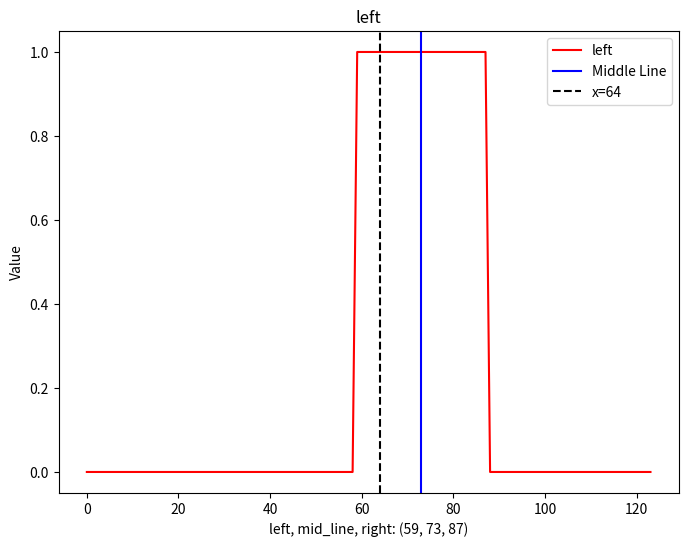
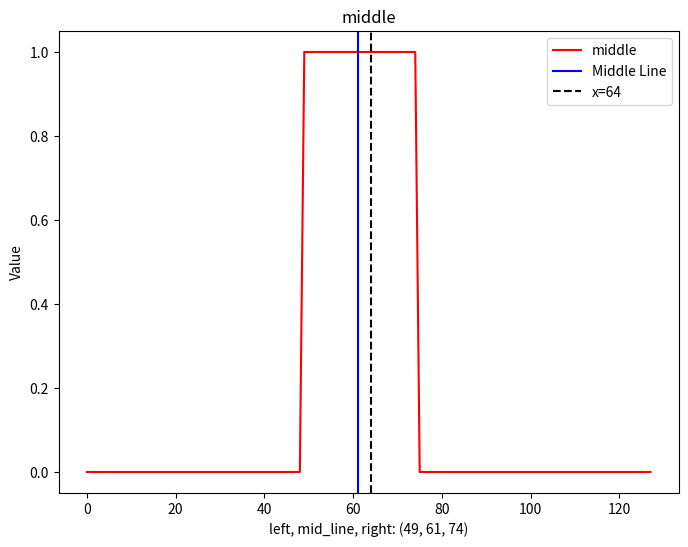
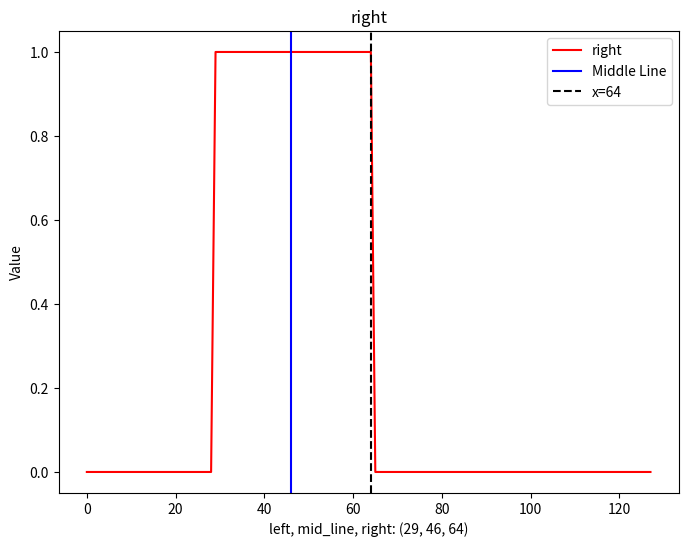

Python code for these plots, in order:
import matplotlib.pyplot as plt

left = [0, 0, 0, 0, 0, 0, 0, 0, 0, 0, 0, 0, 0, 0, 0, 0, 0, 0, 0, 0, 0, 0, 0, 0, 0, 0, 0, 0, 0, 0, 0, 0, 0, 0, 0, 0, 0,
        0, 0, 0, 0, 0, 0, 0, 0, 0, 0, 0, 0, 0, 0, 0, 0, 0, 0, 0, 0, 0, 0, 1, 1, 1, 1, 1, 1, 1, 1, 1, 1, 1, 1, 1, 1, 1,
        1, 1, 1, 1, 1, 1, 1, 1, 1, 1, 1, 1, 1, 1, 0, 0, 0, 0, 0, 0, 0, 0, 0, 0, 0, 0, 0, 0, 0, 0, 0, 0, 0, 0, 0, 0, 0,
        0, 0, 0, 0, 0, 0, 0, 0, 0, 0, 0, 0, 0]
middle = [0, 0, 0, 0, 0, 0, 0, 0, 0, 0, 0, 0, 0, 0, 0, 0, 0, 0, 0, 0, 0, 0, 0, 0, 0, 0, 0, 0, 0, 0, 0, 0, 0, 0, 0, 0, 0,
          0, 0, 0, 0, 0, 0, 0, 0, 0, 0, 0, 0, 1, 1, 1, 1, 1, 1, 1, 1, 1, 1, 1, 1, 1, 1, 1, 1, 1, 1, 1, 1, 1, 1, 1, 1, 1,
          1, 0, 0, 0, 0, 0, 0, 0, 0, 0, 0, 0, 0, 0, 0, 0, 0, 0, 0, 0, 0, 0, 0, 0, 0, 0, 0, 0, 0, 0, 0, 0, 0, 0, 0, 0, 0,
          0, 0, 0, 0, 0, 0, 0, 0, 0, 0, 0, 0, 0, 0, 0, 0, 0]
right = [0, 0, 0, 0, 0, 0, 0, 0, 0, 0, 0, 0, 0, 0, 0, 0, 0, 0, 0, 0, 0, 0, 0, 0, 0, 0, 0, 0, 0, 1, 1, 1, 1, 1, 1, 1, 1,
         1, 1, 1, 1, 1, 1, 1, 1, 1, 1, 1, 1, 1, 1, 1, 1, 1, 1, 1, 1, 1, 1, 1, 1, 1, 1, 1, 1, 0, 0, 0, 0, 0, 0, 0, 0, 0,
         0, 0, 0, 0, 0, 0, 0, 0, 0, 0, 0, 0, 0, 0, 0, 0, 0, 0, 0, 0, 0, 0, 0, 0, 0, 0, 0, 0, 0, 0, 0, 0, 0, 0, 0, 0, 0,
         0, 0, 0, 0, 0, 0, 0, 0, 0, 0, 0, 0, 0, 0, 0, 0, 0]


def find_road_edges(ccd_data, lastMiddlePosition=None):
    left_edge = None  # 左边界位置初始化为 None
    right_edge = None  # 右边界位置初始化为 None

    # 检测连续两个相同值的元素，确定左边界和右边界
    for i in range(len(ccd_data) - 1):
        if ccd_data[i] == 1 and ccd_data[i + 1] == 1 and left_edge is None:
            left_edge = i  # 找到连续两个1，作为左边界，避免误差影响
        if ccd_data[i] == 0 and ccd_data[i + 1] == 0 and left_edge is not None:
            right_edge = i - 1  # 找到连续两个0，作为右边界，避免误差影响
            break

    # 如果没有检测到左边界或右边界
    if left_edge is None:
        left_edge = 0  # 假设左边界在最左边
    if right_edge is None:
        right_edge = len(ccd_data) - 1  # 假设右边界在最右边

    # 计算中线位置
    mid_line = (left_edge + right_edge) // 2

    # 根据上一次的中线位置调整当前中线位置
    if lastMiddlePosition is not None:
        mid_line = (mid_line + lastMiddlePosition) // 2

    return left_edge, right_edge, mid_line  # 返回左边界、右边界和中线位置的元组


def ImageCreate(ccd_data, name):
    left_edge, right_edge, mid_line = find_road_edges(ccd_data, None)
    plt.figure(figsize=(8, 6))
    plt.plot(ccd_data, label=name, color='red')

    # 添加竖直线
    plt.axvline(x=mid_line, color='blue', linestyle='-', label='Middle Line')
    plt.axvline(x=64, color='black', linestyle='--', label='x=64')

    plt.title(name)
    plt.xlabel(f'left, mid_line, right: {left_edge, mid_line, right_edge}')
    plt.ylabel('Value')
    plt.legend()
    plt.show()


ImageCreate(left, "left")
ImageCreate(middle, "middle")
ImageCreate(right, "right")